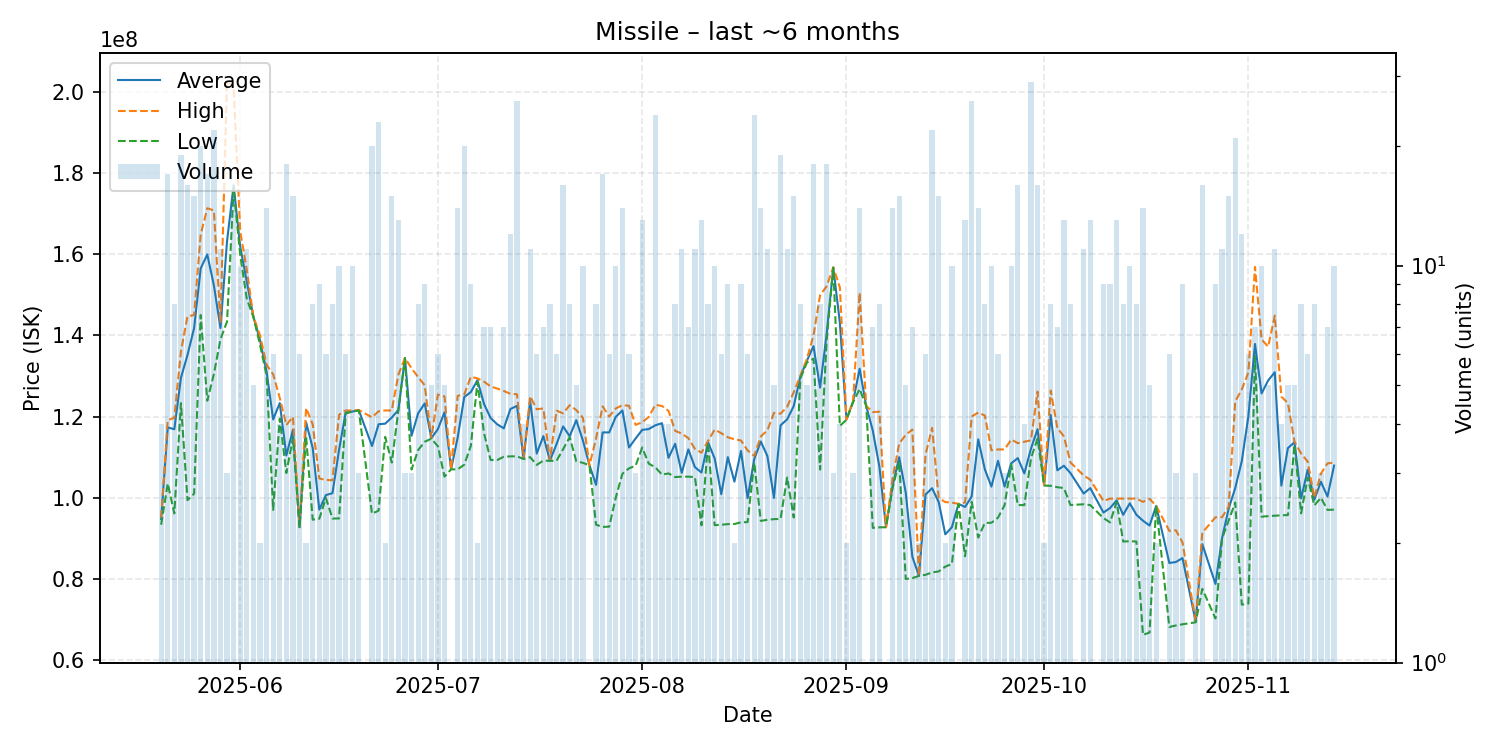

Data behind this chart, as committed beside it:
date, average, highest, lowest, order_count, volume
2025-05-20, 94755000, 95070000, 93360000, 4, 4
2025-05-21, 117319412, 119100000, 103515000, 11, 17
2025-05-22, 116880000, 119700000, 96140000, 7, 8
2025-05-23, 129521053, 136000000, 123300000, 15, 19
2025-05-24, 135176875, 144700000, 99410000, 12, 16
2025-05-25, 141760000, 145000000, 101000000, 10, 15
2025-05-26, 156470000, 164800000, 145000000, 17, 20
2025-05-27, 159905882, 171300000, 123900000, 11, 17
2025-05-28, 152340909, 170750000, 130450000, 16, 22
2025-05-29, 141809091, 143050000, 139000000, 9, 11
2025-05-30, 163166667, 202700000, 143400000, 2, 3
2025-05-31, 176966667, 201100000, 176050000, 13, 15
2025-06-01, 161820000, 165600000, 159800000, 10, 10
2025-06-02, 153245455, 156100000, 148950000, 10, 11
2025-06-03, 144560000, 144600000, 144500000, 4, 5
2025-06-04, 138850000, 140000000, 137700000, 2, 2
2025-06-05, 131057143, 132750000, 130100000, 14, 14
2025-06-06, 119290000, 130400000, 97020000, 5, 6
2025-06-07, 123325000, 124600000, 119500000, 4, 4
2025-06-08, 110419444, 117900000, 106100000, 14, 18
2025-06-09, 116746667, 119950000, 114800000, 15, 15
2025-06-10, 92738333, 92760000, 92605000, 4, 6
2025-06-11, 118550000, 122100000, 115000000, 2, 2
2025-06-12, 112262500, 118100000, 94600000, 8, 8
2025-06-13, 97083333, 104750000, 94840000, 7, 9
2025-06-14, 100658333, 104400000, 99950000, 6, 6
2025-06-15, 101133750, 104300000, 94890000, 6, 8
2025-06-16, 111802000, 120450000, 94910000, 10, 10
2025-06-17, 120983333, 121500000, 120750000, 5, 6
2025-06-18, 121230000, 121500000, 121200000, 6, 10
2025-06-19, 121533333, 121600000, 121500000, 2, 3
2025-06-21, 112750000, 119800000, 96070000, 16, 20
2025-06-22, 118105652, 121300000, 96840000, 12, 23
2025-06-23, 118250000, 121500000, 115000000, 2, 2
2025-06-24, 119769333, 121500000, 108670000, 10, 15
2025-06-25, 121614615, 130300000, 121500000, 11, 13
2025-06-26, 134400000, 134400000, 134400000, 2, 3
2025-06-27, 115266667, 131900000, 106950000, 3, 3
2025-06-28, 120800000, 129700000, 111750000, 7, 8
2025-06-29, 123244444, 127700000, 113800000, 9, 9
2025-06-30, 114640000, 114700000, 114550000, 5, 5
2025-07-01, 116933333, 125400000, 112700000, 4, 6
2025-07-02, 121040000, 124950000, 105200000, 5, 5
2025-07-03, 107000000, 107000000, 107000000, 1, 1
2025-07-04, 114850000, 125100000, 107000000, 9, 14
2025-07-05, 124820000, 125450000, 108150000, 16, 20
2025-07-06, 126033333, 129800000, 112800000, 9, 9
2025-07-07, 128950000, 129400000, 128500000, 2, 2
2025-07-08, 123085714, 128600000, 115900000, 6, 7
2025-07-09, 119642857, 127400000, 109300000, 6, 7
2025-07-10, 118100000, 126900000, 109300000, 3, 4
2025-07-11, 117085714, 126300000, 110100000, 6, 7
2025-07-12, 121850000, 125600000, 110200000, 11, 12
2025-07-13, 122638462, 125500000, 110200000, 13, 26
2025-07-14, 109625000, 109700000, 109550000, 4, 4
2025-07-15, 123809091, 125000000, 110000000, 10, 11
2025-07-16, 110883333, 121800000, 108100000, 5, 6
2025-07-17, 115185714, 122000000, 109150000, 6, 7
2025-07-18, 109150000, 109200000, 109100000, 6, 8
2025-07-19, 113200000, 121450000, 109100000, 5, 6
... 113 more rows
